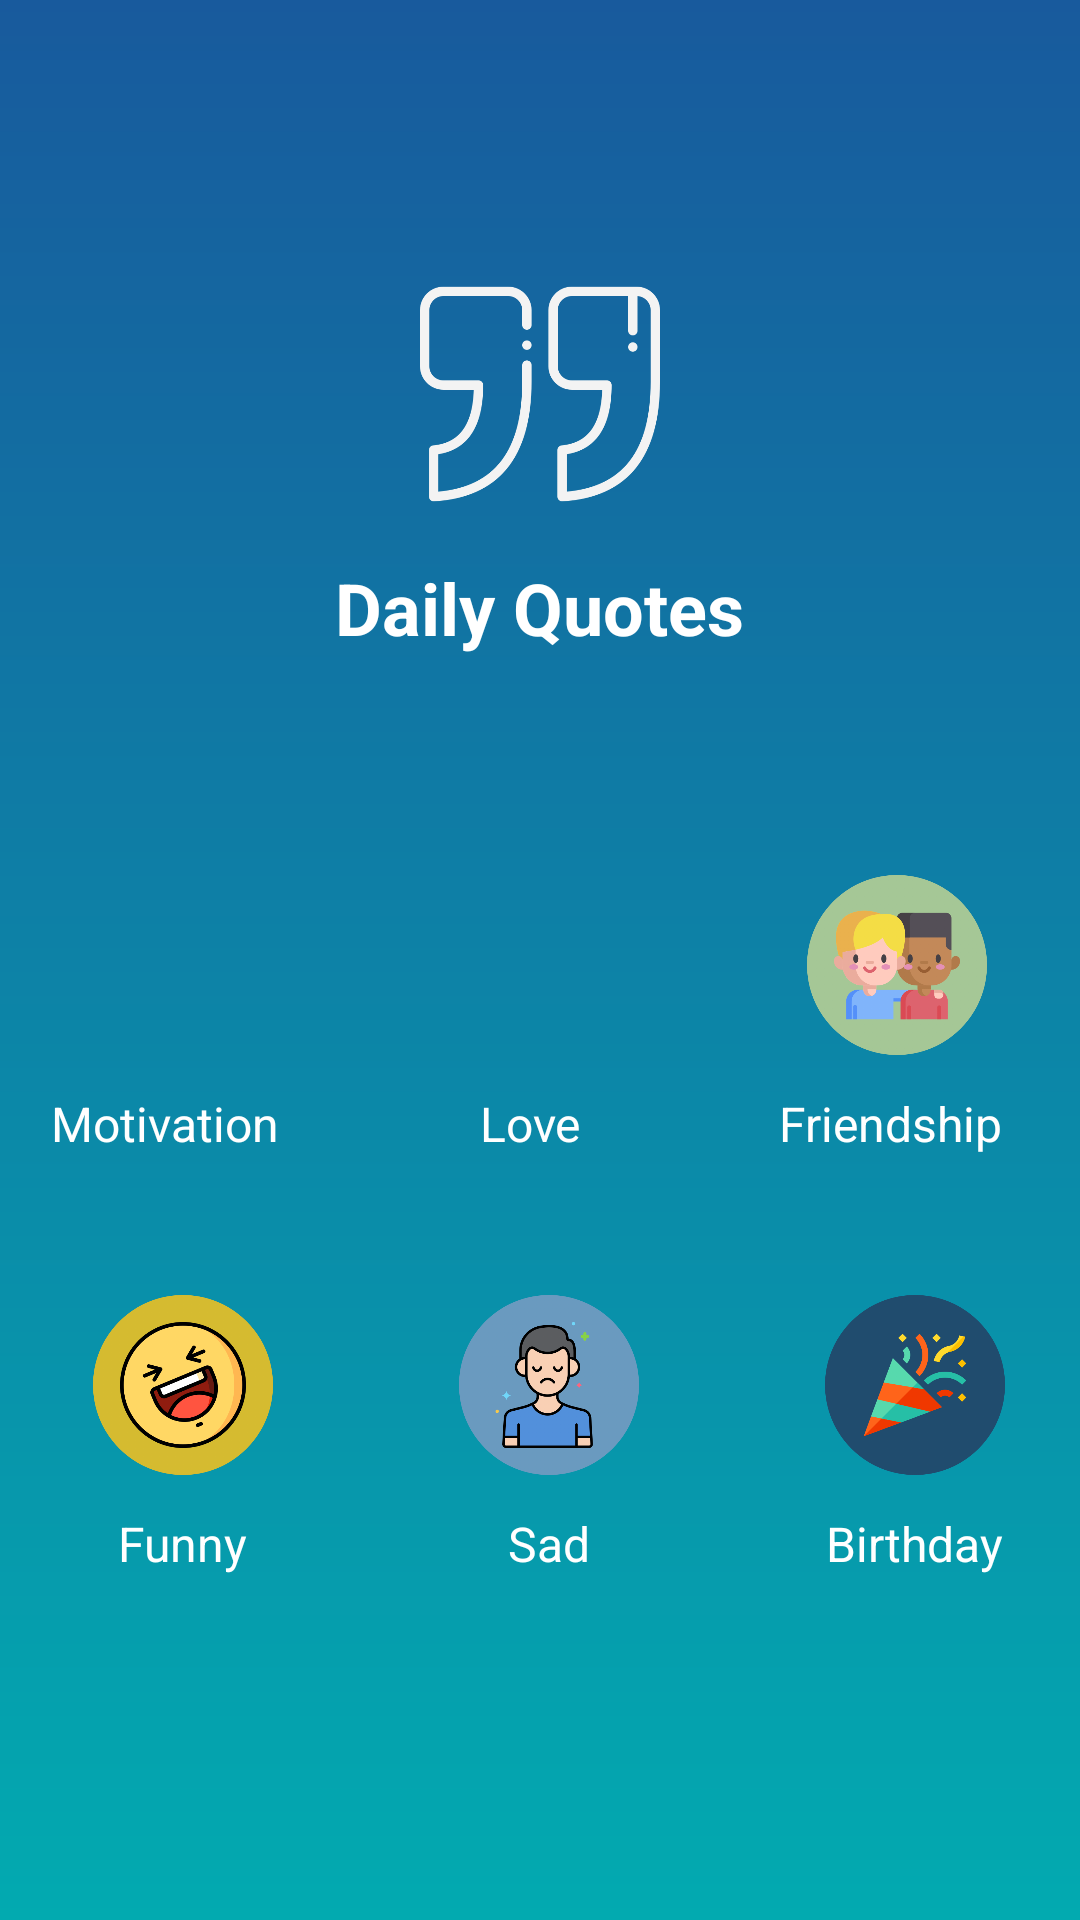

Write the Android layout XML for this screen, with the resource values it uses.
<!-- AndroidManifest.xml: application theme Theme.WooHooSmart -->
<!-- res/layout/fragment_quotes.xml -->
<?xml version="1.0" encoding="utf-8"?>
<LinearLayout xmlns:android="http://schemas.android.com/apk/res/android"
    xmlns:tools="http://schemas.android.com/tools"
    android:layout_width="match_parent"
    android:layout_height="match_parent"
    xmlns:ads="http://schemas.android.com/apk/res-auto"
    tools:context=".ui.quotes.quotes"
    android:orientation="vertical"
    android:layout_gravity="center"
    android:gravity="center"
    android:background="@drawable/shapes">
    <ImageView
        android:layout_width="80dp"
        android:layout_height="80dp"
        android:layout_gravity="center"
        android:background="@drawable/quotation"></ImageView>

    <TextView
        android:id="@+id/dailyquotetxt"
        android:layout_width="wrap_content"
        android:layout_height="wrap_content"
        android:textSize="24sp"
        android:text="Daily Quotes"
        android:textStyle="bold"
        android:layout_marginTop="15dp"
        android:textColor="#ffffff"
        android:layout_gravity="center"
      ></TextView>


    

    <LinearLayout
        android:layout_width="match_parent"
        android:layout_height="wrap_content"
        android:orientation="vertical"
        android:gravity="bottom"
        android:layout_marginTop="50dp"
        android:layout_gravity="bottom"
       >
    <GridLayout

android:layout_gravity="center"
        android:layout_width="wrap_content"
        android:layout_height="wrap_content"
        android:rowCount="8"
        android:columnCount="3"

        android:alignmentMode="alignMargins"
        android:columnOrderPreserved="false"
        >

        <LinearLayout
            android:layout_width="110dp"
            android:layout_height="140dp"
android:id="@+id/motivat"
            android:gravity="center"
            android:orientation="vertical"
           >

            <ImageView
                android:id="@+id/jj"
                android:layout_width="60dp"
                android:layout_height="60dp"
                android:layout_gravity="center"
                android:background="@drawable/motivation"

                ></ImageView>

            <TextView
                android:id="@+id/motxt"
                android:layout_width="wrap_content"
                android:layout_height="wrap_content"
                android:layout_marginTop="12dp"
                android:text="Motivation"
                android:textColor="#ffffff"
                android:textSize="16sp"></TextView>

        </LinearLayout>


        <LinearLayout
            android:layout_width="110dp"
            android:layout_height="140dp"
            android:id="@+id/lov"
            android:gravity="center"
            android:orientation="vertical"
            >

            <ImageView

                android:layout_width="60dp"
                android:layout_height="60dp"
                android:layout_gravity="center"
                android:background="@drawable/heart"

                ></ImageView>

            <TextView
                android:id="@+id/lovetxt"
                android:layout_width="wrap_content"
                android:layout_height="wrap_content"
                android:layout_marginTop="12dp"
                android:text="Love"
                android:textColor="#ffffff"
                android:textSize="16sp"></TextView>

        </LinearLayout>
        <LinearLayout
            android:id="@+id/friednint"
            android:layout_width="110dp"
            android:layout_height="140dp"

            android:gravity="center"
            android:orientation="vertical"
            >

            <ImageView

                android:layout_width="60dp"
                android:layout_height="60dp"
                android:layout_gravity="center"
                android:background="@drawable/friendship"

                ></ImageView>

            <TextView
                android:id="@+id/frndtxt"
                android:layout_width="wrap_content"
                android:layout_height="wrap_content"
                android:layout_marginTop="12dp"
                android:text="Friendship "
                android:textColor="#ffffff"
                android:textSize="16sp"></TextView>

        </LinearLayout>


        <LinearLayout
            android:id="@+id/fqs"
            android:layout_width="122dp"
            android:layout_height="140dp"

            android:gravity="center"
            android:orientation="vertical"
            >

            <ImageView
                android:id="@+id/jj"
                android:layout_width="60dp"
                android:layout_height="60dp"
                android:layout_gravity="center"
                android:background="@drawable/laughing"

                ></ImageView>

            <TextView
                android:id="@+id/funtxt"
                android:layout_width="wrap_content"
                android:layout_height="wrap_content"
                android:layout_marginTop="12dp"
                android:text="Funny"
                android:textColor="#ffffff"
                android:textSize="16sp"></TextView>

        </LinearLayout>

        <LinearLayout
            android:layout_width="122dp"
            android:layout_height="140dp"
android:id="@+id/sadqq"
            android:gravity="center"
            android:orientation="vertical"
            >

            <ImageView

                android:layout_width="60dp"
                android:layout_height="60dp"
                android:layout_gravity="center"
                android:background="@drawable/sadness"

                ></ImageView>

            <TextView
                android:id="@+id/sadtxt"
                android:layout_width="wrap_content"
                android:layout_height="wrap_content"
                android:layout_marginTop="12dp"
                android:text="Sad"
                android:textColor="#ffffff"
                android:textSize="16sp"></TextView>

        </LinearLayout>


        <LinearLayout
            android:id="@+id/birth"
            android:layout_width="122dp"
            android:layout_height="140dp"

            android:gravity="center"
            android:orientation="vertical"
            >

            <ImageView
                android:id="@+id/jj"
                android:layout_width="60dp"
                android:layout_height="60dp"
                android:layout_gravity="center"
                android:background="@drawable/confetti"

                ></ImageView>

            <TextView
                android:id="@+id/birtxt"
                android:layout_width="wrap_content"
                android:layout_height="wrap_content"
                android:layout_marginTop="12dp"
                android:text="Birthday"
                android:textColor="#ffffff"
                android:textSize="16sp"></TextView>

        </LinearLayout>





    </GridLayout>


</LinearLayout>

</LinearLayout>
<!-- resources referenced by this layout -->
<resources>
  <!-- drawable confetti: png bitmap (drawable, 48595 bytes) -->
  <!-- drawable friendship: png bitmap (drawable, 54601 bytes) -->
  <!-- drawable laughing: png bitmap (drawable, 76477 bytes) -->
  <!-- drawable quotation: png bitmap (drawable, 19099 bytes) -->
  <!-- drawable sadness: png bitmap (drawable, 59581 bytes) -->
  <!-- drawable shapes (drawable) -->
  <?xml version="1.0" encoding="utf-8"?>
  <shape xmlns:android="http://schemas.android.com/apk/res/android">
  <gradient android:startColor="#02aab0  "
  
      android:endColor="#185a9d"
      android:angle="90">
  
  
  </gradient>
  <corners
      android:radius="0dp"
  
      ></corners>
  </shape>
  <style name="Theme.WooHooSmart" parent="Theme.MaterialComponents.DayNight.DarkActionBar">
          
          <item name="colorPrimary">@color/purple_500</item>
          <item name="colorPrimaryVariant">@color/purple_700</item>
          <item name="colorOnPrimary">@color/white</item>
          
          <item name="colorSecondary">@color/teal_200</item>
          <item name="colorSecondaryVariant">@color/teal_700</item>
          <item name="colorOnSecondary">@color/black</item>
          
          <item name="android:statusBarColor" tools:targetApi="l">?attr/colorPrimaryVariant</item>
          
  
      </style>
  <color name="purple_500">#105E9C</color>
  <color name="purple_700">#00A8F4</color>
  <color name="white">#FFFFFFFF</color>
  <color name="teal_200">#FF03DAC5</color>
  <color name="teal_700">#FF018786</color>
  <color name="black">#FF000000</color>
</resources>
